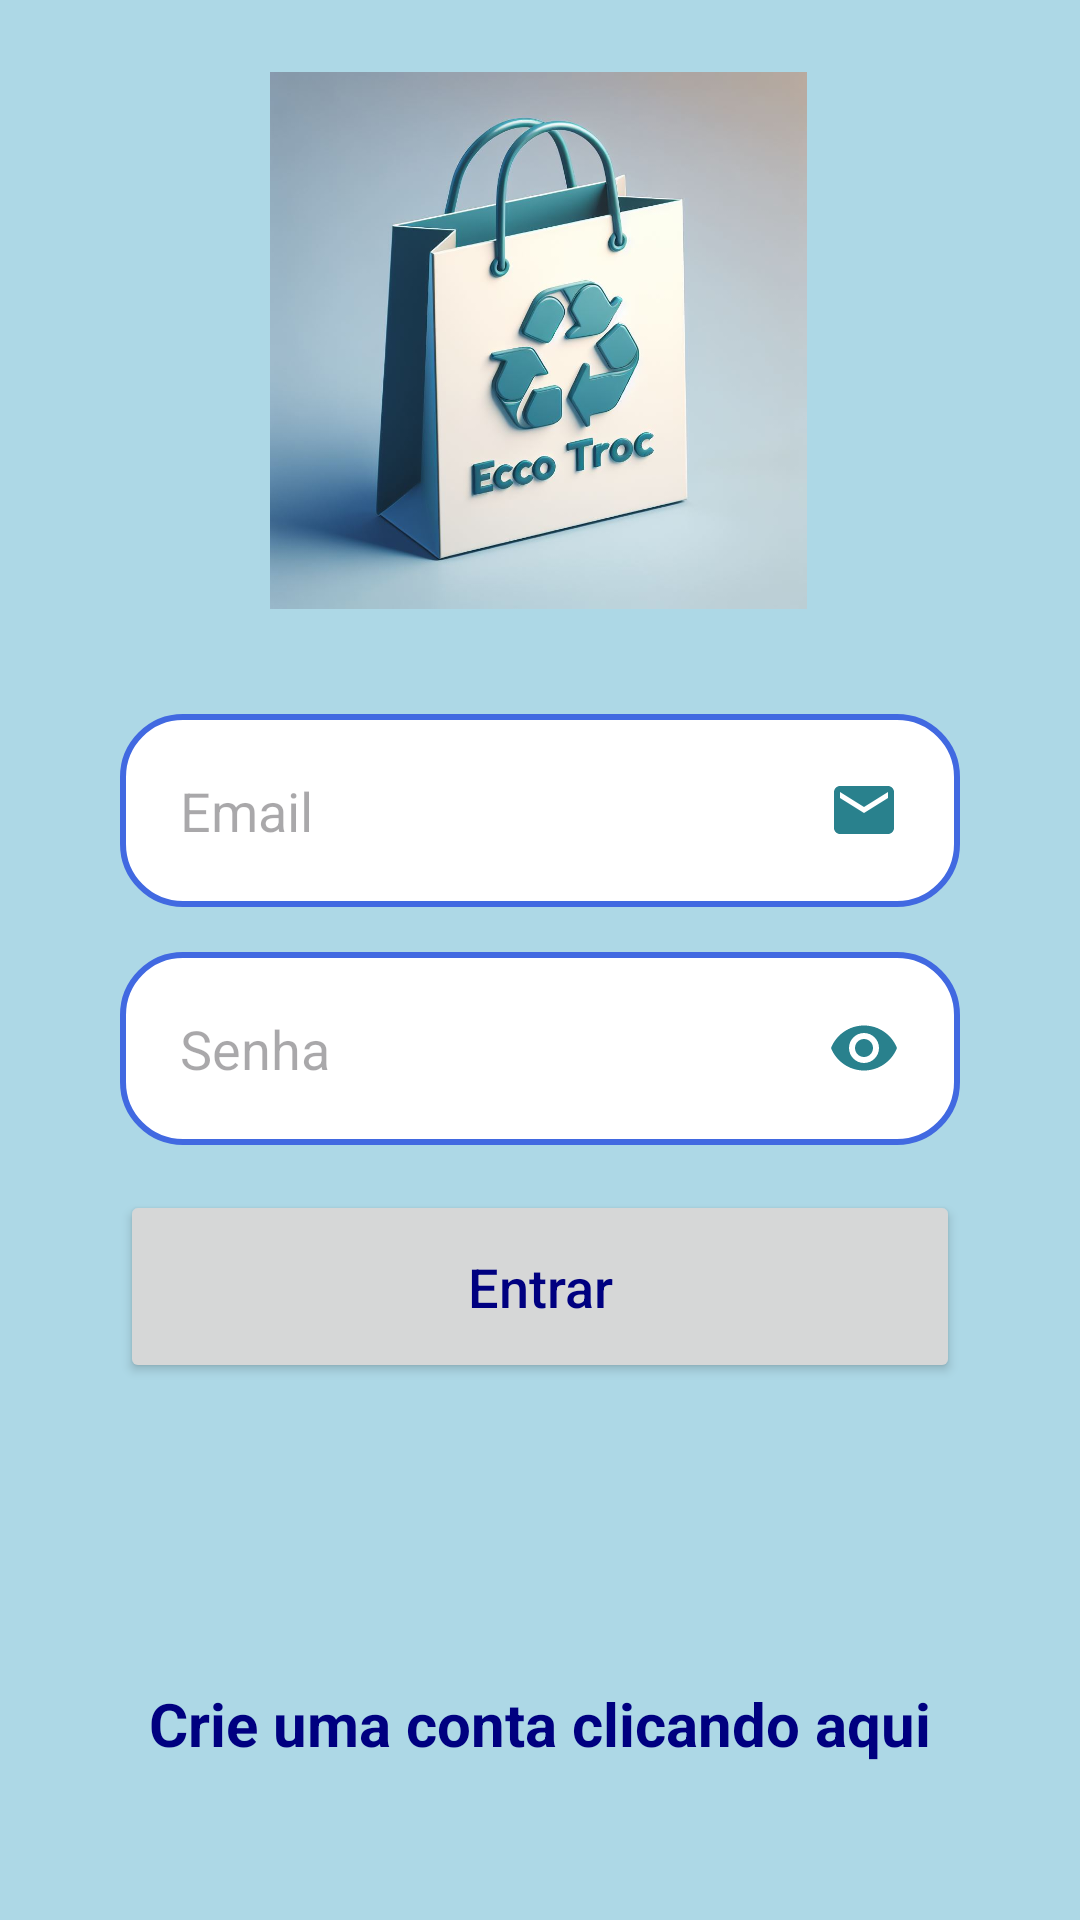

Write the Android layout XML for this screen, with the resource values it uses.
<!-- AndroidManifest.xml: application theme Theme.EcoTroca -->
<!-- res/layout/activity_form_login.xml -->
<?xml version="1.0" encoding="utf-8"?>
<androidx.core.widget.NestedScrollView
    android:layout_width="match_parent"
    android:layout_height="match_parent"
    android:fillViewport="true"
    xmlns:android="http://schemas.android.com/apk/res/android">



<androidx.constraintlayout.widget.ConstraintLayout xmlns:android="http://schemas.android.com/apk/res/android"
    xmlns:app="http://schemas.android.com/apk/res-auto"
    xmlns:tools="http://schemas.android.com/tools"
    android:layout_width="match_parent"
    android:layout_height="match_parent"
    android:background="@drawable/background"
    tools:context=".formLogin">

    <ImageView
        android:id="@+id/recicle2"
        android:layout_width="179dp"
        android:layout_height="179dp"

        android:layout_marginTop="24dp"
        android:src="@drawable/recicle2"
        app:layout_constraintEnd_toEndOf="parent"
        app:layout_constraintHorizontal_bias="0.497"
        app:layout_constraintStart_toStartOf="parent"
        app:layout_constraintTop_toTopOf="parent" />

    <View
        android:id="@+id/containerComponents"
        style="@style/ContainerComponents"
        android:layout_marginTop="20dp"
        app:layout_constraintEnd_toEndOf="parent"
        app:layout_constraintHorizontal_bias="1.0"
        app:layout_constraintStart_toStartOf="parent"
        app:layout_constraintTop_toBottomOf="@id/recicle2" />

    <EditText
        android:id="@+id/edit_email"
        style="@style/Edit_text"
        android:hint="Email"
        android:drawableRight="@drawable/ic_email"
        android:inputType="textEmailAddress"
        app:layout_constraintStart_toStartOf="@id/containerComponents"
        app:layout_constraintEnd_toEndOf="@id/containerComponents"
        app:layout_constraintTop_toTopOf="@id/containerComponents" />

    <EditText
        android:id="@+id/edit_senha"
        style="@style/Edit_text"
        android:hint="Senha"
        android:inputType="numberPassword"
        android:drawableRight="@drawable/ic_eye"
        app:layout_constraintStart_toStartOf="@id/containerComponents"
        app:layout_constraintEnd_toEndOf="@id/containerComponents"
        app:layout_constraintTop_toBottomOf="@id/edit_email"
        />
    
    <androidx.appcompat.widget.AppCompatButton
        android:id="@+id/bt_entrar"
        style="@style/Button"
        android:text="@string/entrar"
        app:layout_constraintStart_toStartOf="parent"
        app:layout_constraintEnd_toEndOf="parent"
        app:layout_constraintTop_toBottomOf="@+id/edit_senha"
        />

    <ProgressBar
        android:id="@+id/progressbar"
        android:layout_width="wrap_content"
        android:layout_height="wrap_content"
        android:layout_marginTop="20dp"
        android:visibility="invisible"
        app:layout_constraintStart_toStartOf="parent"
        app:layout_constraintEnd_toEndOf="parent"
        app:layout_constraintTop_toBottomOf="@id/containerComponents"
        />
    <TextView
        android:id="@+id/text_tela_cadastro"
        android:layout_width="wrap_content"
        android:layout_height="wrap_content"
        android:text="@string/text_cadastro"
        app:layout_constraintTop_toBottomOf="@+id/progressbar"
        app:layout_constraintStart_toStartOf="parent"
        app:layout_constraintEnd_toEndOf="parent"
        android:textSize="20sp"
        android:textColor="@color/Navy"
        android:textStyle="bold"
        android:layout_marginTop="20dp"
        android:layout_marginBottom="30dp"
        />



    

</androidx.constraintlayout.widget.ConstraintLayout>
</androidx.core.widget.NestedScrollView>
<!-- resources referenced by this layout -->
<resources>
  <color name="Navy">#000080</color>
  <!-- drawable background (drawable) -->
  <?xml version="1.0" encoding="utf-8"?>
  <shape xmlns:android="http://schemas.android.com/apk/res/android">
  
          <gradient
              android:startColor="@color/light_Blue"
              android:centerColor="@color/light_Blue"
              android:endColor="@color/light_Blue"
              android:angle="90"
  
              />
  
  </shape>
  <!-- drawable ic_email (drawable) -->
  <vector android:height="24dp" android:tint="#29818D"
      android:viewportHeight="24" android:viewportWidth="24"
      android:width="24dp" xmlns:android="http://schemas.android.com/apk/res/android">
      <path android:fillColor="@android:color/white" android:pathData="M20,4L4,4c-1.1,0 -1.99,0.9 -1.99,2L2,18c0,1.1 0.9,2 2,2h16c1.1,0 2,-0.9 2,-2L22,6c0,-1.1 -0.9,-2 -2,-2zM20,8l-8,5 -8,-5L4,6l8,5 8,-5v2z"/>
  </vector>
  <!-- drawable ic_eye (drawable) -->
  <vector android:height="24dp" android:tint="#29818D"
      android:viewportHeight="24" android:viewportWidth="24"
      android:width="24dp" xmlns:android="http://schemas.android.com/apk/res/android">
      <path android:fillColor="@android:color/white" android:pathData="M12,4.5C7,4.5 2.73,7.61 1,12c1.73,4.39 6,7.5 11,7.5s9.27,-3.11 11,-7.5c-1.73,-4.39 -6,-7.5 -11,-7.5zM12,17c-2.76,0 -5,-2.24 -5,-5s2.24,-5 5,-5 5,2.24 5,5 -2.24,5 -5,5zM12,9c-1.66,0 -3,1.34 -3,3s1.34,3 3,3 3,-1.34 3,-3 -1.34,-3 -3,-3z"/>
  </vector>
  <string name="entrar">Entrar</string>
  <string name="text_cadastro">Crie uma conta clicando aqui</string>
  <style name="ContainerComponents">
          <item name="android:layout_width">match_parent</item>
          <item name="android:layout_height">250dp</item>
          <item name="android:background">@drawable/container_components</item>
          <item name="android:layout_margin">20dp</item>
      </style>
  <style name="Edit_text">
          <item name="android:layout_width">match_parent</item>
          <item name="android:layout_height">wrap_content</item>
          <item name="android:background">@drawable/edit_text</item>
          <item name="android:maxLength">25</item>
          <item name="android:padding">20dp</item>
          <item name="android:layout_marginLeft">40dp</item>
          <item name="android:layout_marginRight">40dp</item>
          <item name="android:layout_marginTop">15dp</item>
      </style>
  <style name="Theme.EcoTroca" parent="Base.Theme.EcoTroca" />
  <color name="light_Blue">#ADD8E6</color>
  <!-- drawable button (drawable) -->
  <?xml version="1.0" encoding="utf-8"?>
  <shape xmlns:android="http://schemas.android.com/apk/res/android">
        <corners android:radius="20dp"/>
        <gradient
            android:startColor="@color/light_Blue"
            android:centerColor="@color/light_Blue"
            android:endColor="@color/light_Blue"
            android:angle="180"/>
  
  
  
  </shape>
  <!-- drawable edit_text (drawable) -->
  <?xml version="1.0" encoding="utf-8"?>
  <shape xmlns:android="http://schemas.android.com/apk/res/android">
      <solid android:color="@color/white"/>
      <corners android:radius="20dp"/>
      <stroke android:color="@color/Royal_blue" android:width="2dp"/>
  
  </shape>
  <style name="Base.Theme.EcoTroca" parent="Theme.Material3.DayNight.NoActionBar">
          
          
          <item name="colorPrimaryVariant">@color/black</item>
      </style>
  <color name="white">#FFFFFFFF</color>
  <color name="Royal_blue">#4169E1</color>
  <color name="black">#FF000000</color>
</resources>
